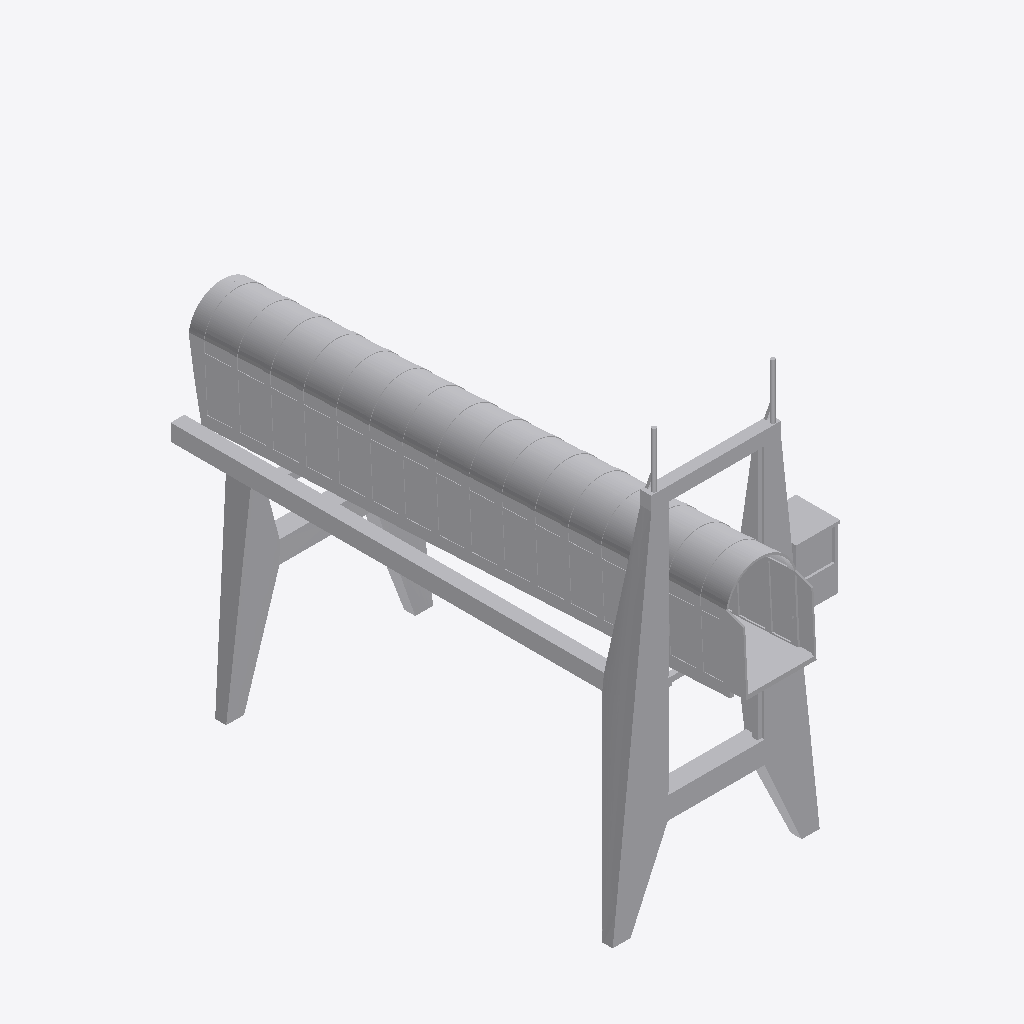
Isometric view of an IFC building model (IFC-SPF (STEP), schema IFC2X3, length unit metre), seen from the south-west, elements coloured by IFC class: 1 other element (light grey).
Extent 8.2 m × 20.3 m × 15.5 m (x, y, z). Elements (1): 1 IfcBuildingElementPart.

HEADER;
FILE_DESCRIPTION(('IFC 2x3 Building Model'),'2;1');
FILE_NAME('','2023-02-23T10:30:09',(''),(''),'','ASIFC - 3.3.0.1287','');
FILE_SCHEMA(('IFC2X3'));
ENDSEC;
DATA;
#7=IFCPROJECT('0CXrHQ57b0LxEEpwMqpXQ2',#6,'PortDeBarcelona','',$,$,$,(#14),#8);
#20=IFCSITE('1Rbd$1fNr3cPbmYAfyXWGd',#6,'PortDeBarcelona',$,$,#21,$,$,.ELEMENT.,(40,1,1,200000),(-105,-16,-58,-800000),0.0,'',$);
#40768=IFCBUILDINGELEMENTPART('385GMpMgnEjeOkdkVHYIQE',#6,'APBCN-POR-EQP-Finger_Tipo 4_LOD3','',$,#40769,#40774,$);
ENDSEC;
